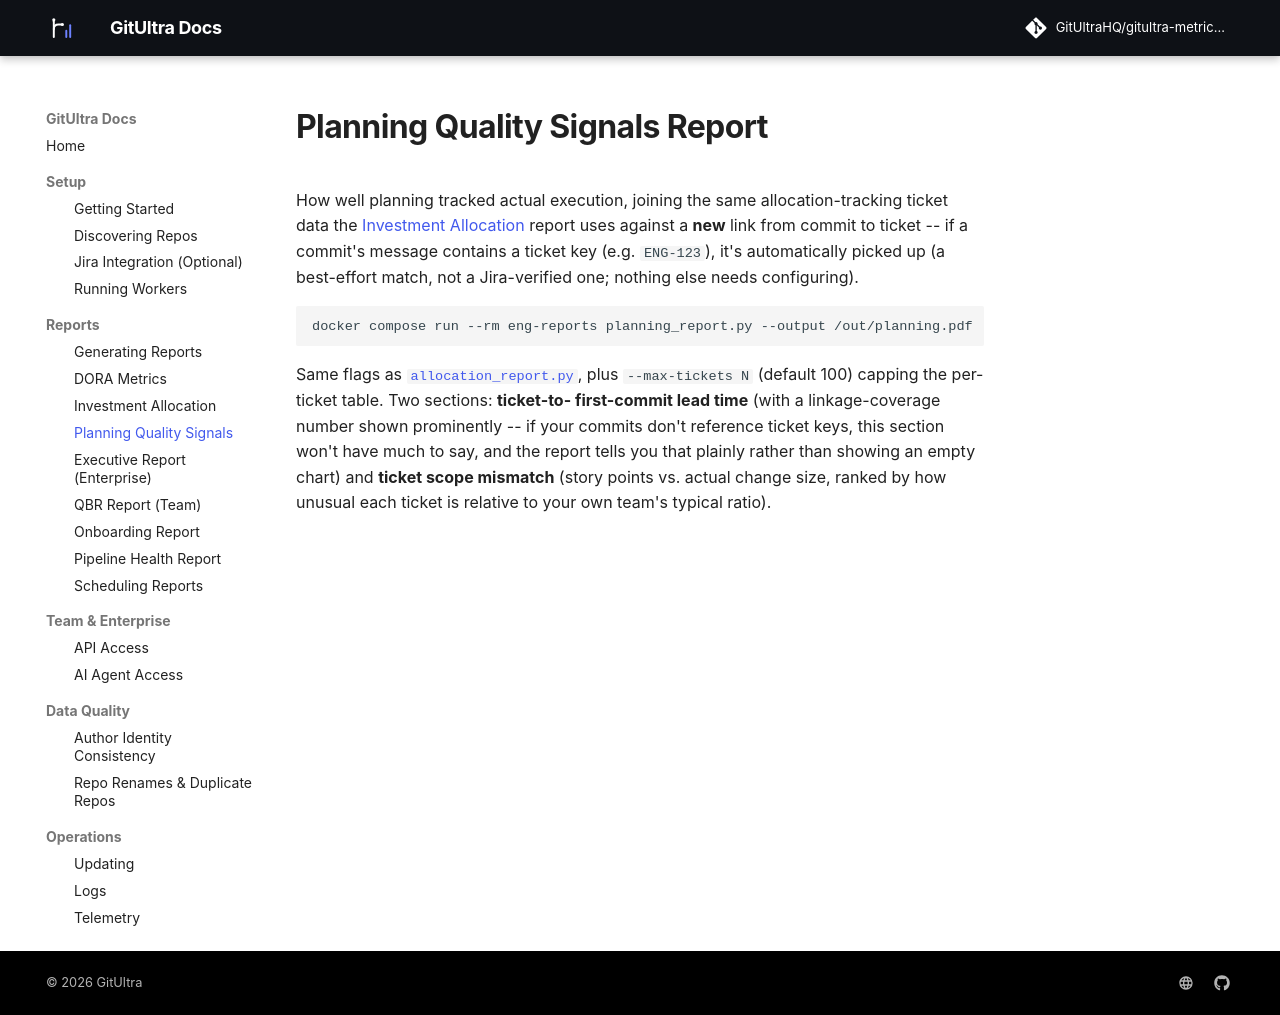

repository: GitUltraHQ/eng-metrics-docs · page: planning-quality-signals/index.html · generator: mkdocs

# Planning Quality Signals Report

How well planning tracked actual execution, joining the same
allocation-tracking ticket data the
[Investment Allocation](investment-allocation.md) report uses against a
**new** link from commit to ticket -- if a commit's message
contains a ticket key (e.g. `ENG-123`), it's automatically picked up
(a best-effort match, not a Jira-verified one; nothing else needs
configuring).

```
docker compose run --rm eng-reports planning_report.py --output /out/planning.pdf
```

Same flags as [`allocation_report.py`](investment-allocation.md), plus `--max-tickets N`
(default 100) capping the per-ticket table. Two sections: **ticket-to-
first-commit lead time** (with a linkage-coverage number shown
prominently -- if your commits don't reference ticket keys, this
section won't have much to say, and the report tells you that plainly
rather than showing an empty chart) and **ticket scope mismatch**
(story points vs. actual change size, ranked by how unusual each
ticket is relative to your own team's typical ratio).
